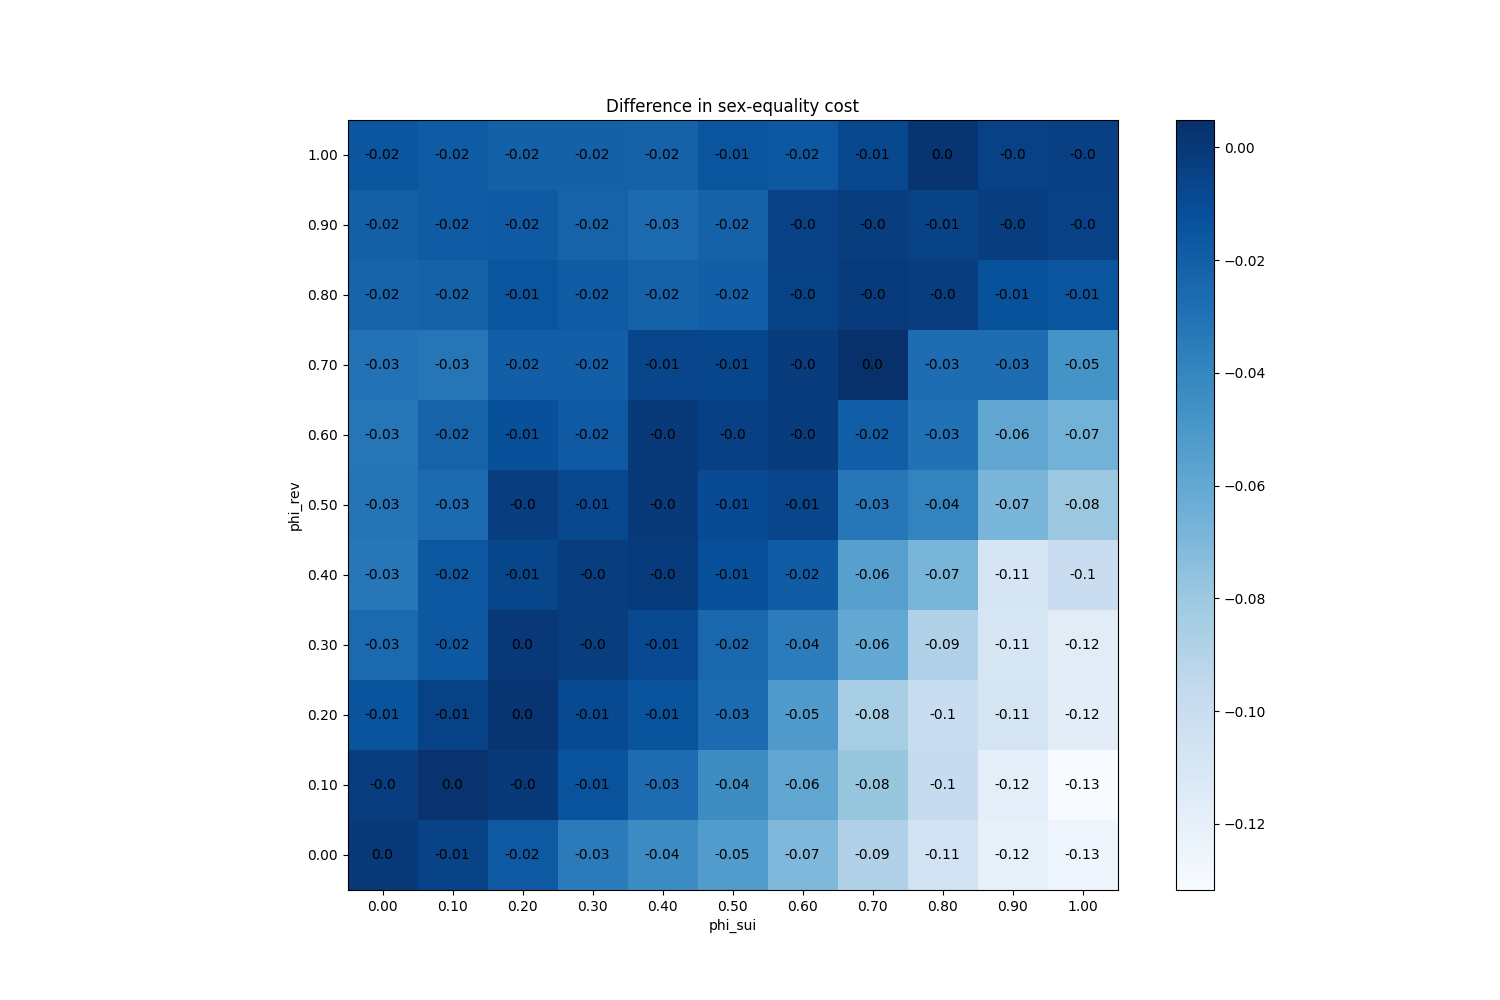

Source data for this figure (header and first rows):
phi_sui, phi_rev
(0.0, 0.0), 0
(0.0, 0.1), -0.002667
(0.0, 0.2), -0.01407
(0.0, 0.3), -0.02587
(0.0, 0.4), -0.03287
(0.0, 0.5), -0.03113
(0.0, 0.6), -0.03233
(0.0, 0.7), -0.02993
(0.0, 0.8), -0.02253
(0.0, 0.9), -0.0206
(0.0, 1.0), -0.01533
(0.1, 0.0), -0.0056
(0.1, 0.1), 0.0032
(0.1, 0.2), -0.005133
(0.1, 0.3), -0.01627
(0.1, 0.4), -0.01587
(0.1, 0.5), -0.02647
(0.1, 0.6), -0.022
(0.1, 0.7), -0.03187
(0.1, 0.8), -0.0216
(0.1, 0.9), -0.01847
(0.1, 1.0), -0.0186
(0.2, 0.0), -0.01693
(0.2, 0.1), -0.0004667
(0.2, 0.2), 0.0026
(0.2, 0.3), 0.0005333
(0.2, 0.4), -0.007333
(0.2, 0.5), -0.002667
(0.2, 0.6), -0.01173
(0.2, 0.7), -0.0202
(0.2, 0.8), -0.0144
(0.2, 0.9), -0.01753
(0.2, 1.0), -0.02087
(0.3, 0.0), -0.03473
(0.3, 0.1), -0.0138
(0.3, 0.2), -0.0092
(0.3, 0.3), -0.0026
(0.3, 0.4), -0.0022
(0.3, 0.5), -0.008067
(0.3, 0.6), -0.01747
(0.3, 0.7), -0.0202
(0.3, 0.8), -0.01853
(0.3, 0.9), -0.02213
(0.3, 1.0), -0.0212
(0.4, 0.0), -0.0436
(0.4, 0.1), -0.02693
(0.4, 0.2), -0.01333
(0.4, 0.3), -0.008533
(0.4, 0.4), -0.001333
(0.4, 0.5), -0.0007333
(0.4, 0.6), -0.0006
(0.4, 0.7), -0.006867
(0.4, 0.8), -0.02147
(0.4, 0.9), -0.02633
(0.4, 1.0), -0.0218
(0.5, 0.0), -0.05287
(0.5, 0.1), -0.04413
(0.5, 0.2), -0.02627
(0.5, 0.3), -0.02407
(0.5, 0.4), -0.0122
... 61 more rows
